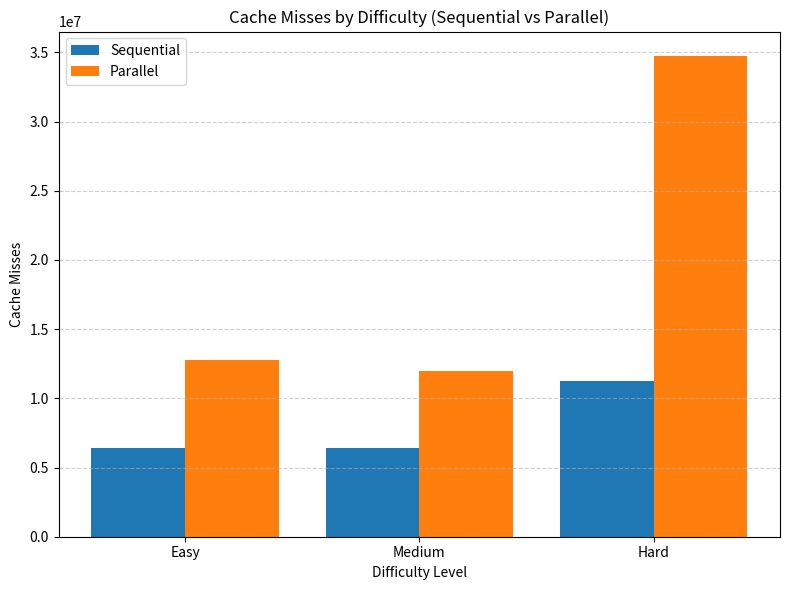

Python code for this plot:
import matplotlib.pyplot as plt

# Data for cache misses
difficulties = ['Easy', 'Medium', 'Hard']
sequential_cache_misses = [6_395_607, 6_427_554, 11_238_606]
parallel_cache_misses   = [12_779_811, 12_004_482, 34_762_212]

x = range(len(difficulties))

plt.figure(figsize=(8, 6))
plt.bar(x, sequential_cache_misses, width=0.4, label='Sequential', align='center')
plt.bar([i + 0.4 for i in x], parallel_cache_misses,   width=0.4, label='Parallel',   align='center')

plt.xlabel('Difficulty Level')
plt.ylabel('Cache Misses')
plt.title('Cache Misses by Difficulty (Sequential vs Parallel)')
plt.xticks([i + 0.2 for i in x], difficulties)
plt.legend()
plt.grid(axis='y', linestyle='--', alpha=0.6)
plt.tight_layout()

plt.savefig('cache_misses.png', dpi=300)


